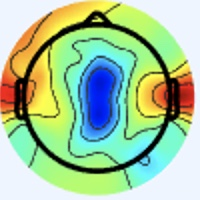

The table this chart was drawn from, first rows:
[238 245 255], [238 245 255], [238 245 255], [238 245 255], [238 245 255], [238 245 255], [238 245 255], [238 245 255], [238 245 255], [238 245 255], [238 245 255], [238 245 255], [238 245 255], [238 245 255], [238 245 255], [238 245 255], [238 245 255], [238 245 255], [238 245 255], [238 245 255], [238 245 255], [238 245 255], [238 245 255], [238 245 255]
[238 245 255], [238 245 255], [238 245 255], [238 245 255], [238 245 255], [238 245 255], [238 245 255], [238 245 255], [238 245 255], [238 245 255], [238 245 255], [238 245 255], [238 245 255], [238 245 255], [238 245 255], [238 245 255], [238 245 255], [238 245 255], [238 245 255], [238 245 255], [238 245 255], [238 245 255], [238 245 255], [238 245 255]
[238 245 255], [238 245 255], [238 245 255], [238 245 255], [238 245 255], [238 245 255], [238 245 255], [238 245 255], [238 245 255], [238 245 255], [238 245 255], [238 245 255], [238 245 255], [238 245 255], [238 245 255], [238 245 255], [238 245 255], [238 245 255], [238 245 255], [238 245 255], [238 245 255], [238 245 255], [238 245 255], [238 245 255]
[238 245 255], [238 245 255], [238 245 255], [238 245 255], [238 245 255], [238 245 255], [238 245 255], [238 245 255], [238 245 255], [238 245 255], [238 245 255], [238 245 255], [238 245 255], [238 245 255], [238 245 255], [238 245 255], [238 245 255], [238 245 255], [238 245 255], [238 245 255], [238 245 255], [238 245 255], [238 245 255], [238 245 255]
[238 245 255], [238 245 255], [238 245 255], [238 245 255], [238 245 255], [238 245 255], [238 245 255], [238 245 255], [238 245 255], [238 245 255], [238 245 255], [238 245 255], [238 245 255], [238 245 255], [238 245 255], [238 245 255], [238 245 255], [238 245 255], [238 245 255], [238 245 255], [238 245 255], [238 245 255], [238 245 255], [238 245 255]
[238 245 255], [238 245 255], [238 245 255], [238 245 255], [238 245 255], [238 245 255], [238 245 255], [238 245 255], [238 245 255], [238 245 255], [238 245 255], [238 245 255], [238 245 255], [238 245 255], [238 245 255], [238 245 255], [238 245 255], [238 245 255], [238 245 255], [238 245 255], [238 245 255], [238 245 255], [238 245 255], [238 245 255]
[238 245 255], [238 245 255], [238 245 255], [238 245 255], [238 245 255], [238 245 255], [238 245 255], [238 245 255], [238 245 255], [238 245 255], [238 245 255], [238 245 255], [238 245 255], [238 245 255], [238 245 255], [238 245 255], [238 245 255], [238 245 255], [238 245 255], [238 245 255], [238 245 255], [238 245 255], [238 245 255], [238 245 255]
[238 245 255], [238 245 255], [238 245 255], [238 245 255], [238 245 255], [238 245 255], [238 245 255], [238 245 255], [238 245 255], [238 245 255], [238 245 255], [238 245 255], [238 245 255], [238 245 255], [238 245 255], [238 245 255], [238 245 255], [238 245 255], [238 245 255], [238 245 255], [238 245 255], [238 245 255], [238 245 255], [238 245 255]
[238 245 255], [238 245 255], [238 245 255], [238 245 255], [238 245 255], [238 245 255], [238 245 255], [238 245 255], [238 245 255], [238 245 255], [238 245 255], [238 245 255], [238 245 255], [238 245 255], [238 245 255], [238 245 255], [238 245 255], [238 245 255], [238 245 255], [238 245 255], [238 245 255], [238 245 255], [238 245 255], [238 245 255]
[238 245 255], [238 245 255], [238 245 255], [238 245 255], [238 245 255], [238 245 255], [238 245 255], [238 245 255], [238 245 255], [238 245 255], [238 245 255], [238 245 255], [238 245 255], [238 245 255], [238 245 255], [238 245 255], [238 245 255], [238 245 255], [238 245 255], [238 245 255], [238 245 255], [238 245 255], [238 245 255], [238 245 255]
[238 245 255], [238 245 255], [238 245 255], [238 245 255], [238 245 255], [238 245 255], [238 245 255], [238 245 255], [238 245 255], [238 245 255], [238 245 255], [238 245 255], [238 245 255], [238 245 255], [238 245 255], [238 245 255], [238 245 255], [238 245 255], [238 245 255], [238 245 255], [238 245 255], [238 245 255], [238 245 255], [238 245 255]
[238 245 255], [238 245 255], [238 245 255], [238 245 255], [238 245 255], [238 245 255], [238 245 255], [238 245 255], [238 245 255], [238 245 255], [238 245 255], [238 245 255], [238 245 255], [238 245 255], [238 245 255], [238 245 255], [238 245 255], [238 245 255], [238 245 255], [238 245 255], [238 245 255], [238 245 255], [238 245 255], [238 245 255]
[238 245 255], [238 245 255], [238 245 255], [238 245 255], [238 245 255], [238 245 255], [238 245 255], [238 245 255], [238 245 255], [238 245 255], [238 245 255], [238 245 255], [238 245 255], [238 245 255], [238 245 255], [238 245 255], [238 245 255], [238 245 255], [238 245 255], [238 245 255], [238 245 255], [238 245 255], [238 245 255], [238 245 255]
[238 245 255], [238 245 255], [238 245 255], [238 245 255], [238 245 255], [238 245 255], [238 245 255], [238 245 255], [238 245 255], [238 245 255], [238 245 255], [238 245 255], [238 245 255], [238 245 255], [238 245 255], [238 245 255], [238 245 255], [238 245 255], [238 245 255], [238 245 255], [238 245 255], [238 245 255], [238 245 255], [238 245 255]
[238 245 255], [238 245 255], [238 245 255], [238 245 255], [238 245 255], [238 245 255], [238 245 255], [238 245 255], [238 245 255], [238 245 255], [238 245 255], [238 245 255], [238 245 255], [238 245 255], [238 245 255], [238 245 255], [238 245 255], [238 245 255], [238 245 255], [238 245 255], [238 245 255], [238 245 255], [238 245 255], [238 245 255]
[238 245 255], [238 245 255], [238 245 255], [238 245 255], [238 245 255], [238 245 255], [238 245 255], [238 245 255], [238 245 255], [238 245 255], [238 245 255], [238 245 255], [238 245 255], [238 245 255], [238 245 255], [238 245 255], [238 245 255], [238 245 255], [238 245 255], [238 245 255], [238 244 255], [238 244 255], [238 244 255], [238 244 255]
[238 245 255], [238 245 255], [238 245 255], [238 245 255], [238 245 255], [238 245 255], [238 245 255], [238 245 255], [238 245 255], [238 245 255], [238 245 255], [238 245 255], [238 245 255], [238 245 255], [238 245 255], [238 245 255], [237 246 253], [238 245 253], [238 245 253], [240 244 255], [238 244 255], [238 244 255], [238 244 255], [238 244 255]
[238 245 255], [238 245 255], [238 245 255], [238 245 255], [238 245 255], [238 245 255], [238 245 255], [238 245 255], [238 245 255], [238 245 255], [238 245 255], [238 245 255], [238 245 255], [238 245 255], [238 245 255], [238 245 255], [237 246 253], [237 246 253], [238 245 255], [238 244 255], [238 244 255], [238 244 255], [240 243 255], [240 244 255]
[238 245 255], [238 245 255], [238 245 255], [238 245 255], [238 245 255], [238 245 255], [238 245 255], [238 245 255], [238 245 255], [238 245 255], [238 245 255], [238 245 255], [238 245 255], [238 245 255], [238 245 255], [238 245 255], [238 245 253], [237 246 255], [236 246 255], [237 245 255], [238 244 255], [240 244 255], [241 244 253], [241 244 253]
[238 245 255], [238 245 255], [238 245 255], [238 245 255], [238 245 255], [238 245 255], [238 245 255], [238 245 255], [238 245 255], [238 245 255], [238 245 255], [238 245 255], [238 245 255], [238 245 255], [238 245 255], [238 245 255], [238 245 255], [238 244 255], [236 246 255], [236 246 255], [238 245 255], [240 244 253], [241 244 251], [240 244 253]
[238 245 255], [238 245 255], [238 245 255], [238 245 255], [238 245 255], [238 245 255], [238 245 255], [238 245 255], [238 245 255], [238 245 255], [238 245 255], [238 245 255], [238 245 255], [238 245 255], [238 245 255], [238 245 255], [240 243 255], [238 244 255], [237 245 255], [237 246 255], [240 244 253], [240 244 253], [238 245 251], [237 246 253]
[238 245 255], [238 245 255], [238 245 255], [238 245 255], [238 245 255], [238 245 255], [238 245 255], [238 245 255], [238 245 255], [238 245 255], [238 245 255], [238 245 255], [238 245 255], [238 245 255], [238 245 255], [238 244 255], [238 244 255], [240 243 255], [240 244 255], [240 244 253], [240 244 253], [238 245 253], [236 246 255], [234 247 255]
[238 245 255], [238 245 255], [238 245 255], [238 245 255], [238 245 255], [238 245 255], [238 245 255], [238 245 255], [238 245 255], [238 245 255], [238 245 255], [238 245 255], [238 245 255], [238 245 255], [238 245 255], [238 244 255], [238 244 255], [240 243 255], [243 243 253], [243 243 251], [237 246 251], [234 247 255], [234 246 255], [234 246 255]
[238 245 255], [238 245 255], [238 245 255], [238 245 255], [238 245 255], [238 245 255], [238 245 255], [238 245 255], [238 245 255], [238 245 255], [238 245 255], [238 245 255], [238 245 255], [238 245 255], [238 245 255], [238 244 255], [238 244 255], [238 244 255], [243 243 253], [241 244 253], [236 247 253], [234 247 255], [234 246 255], [237 245 255]
[238 245 255], [238 245 255], [238 245 255], [238 245 255], [238 245 255], [238 245 255], [238 245 255], [238 245 255], [238 245 255], [238 245 255], [238 245 255], [238 245 255], [238 245 255], [238 245 255], [238 245 255], [238 245 255], [238 244 255], [238 245 255], [237 246 255], [236 246 255], [236 246 255], [236 246 255], [238 245 255], [240 244 253]
[238 245 255], [238 245 255], [238 245 255], [238 245 255], [238 245 255], [238 245 255], [238 245 255], [238 245 255], [238 245 255], [238 245 255], [238 245 255], [238 245 255], [238 245 255], [238 245 255], [238 245 255], [238 245 255], [238 245 255], [238 245 255], [236 246 255], [236 246 255], [237 245 255], [238 244 255], [240 244 253], [241 244 251]
[238 245 255], [238 245 255], [238 245 255], [238 245 255], [238 245 255], [238 245 255], [238 245 255], [238 245 255], [238 245 255], [238 245 255], [238 245 255], [238 245 255], [238 245 255], [238 245 255], [238 245 255], [238 245 255], [237 245 255], [237 246 255], [240 244 253], [240 245 251], [241 244 253], [240 244 253], [238 245 255], [240 244 255]
[238 245 255], [238 245 255], [238 245 255], [238 245 255], [238 245 255], [238 245 255], [238 245 255], [238 245 255], [238 245 255], [238 245 255], [238 245 255], [238 245 255], [238 245 255], [238 245 255], [238 245 255], [238 245 255], [237 246 255], [238 245 255], [241 244 251], [243 243 251], [241 244 251], [241 244 253], [240 244 255], [240 244 255]
[238 245 255], [238 245 255], [238 245 255], [238 245 255], [238 245 255], [238 245 255], [238 245 255], [238 245 255], [238 245 255], [238 245 255], [238 245 255], [238 245 255], [238 245 255], [238 245 255], [238 245 255], [238 245 255], [238 245 255], [238 245 253], [241 244 253], [241 244 251], [240 245 251], [240 245 251], [243 243 253], [241 244 253]
[238 245 255], [238 245 255], [238 245 255], [238 245 255], [238 245 255], [238 245 255], [238 245 255], [238 245 255], [238 245 255], [238 245 255], [238 245 255], [238 245 255], [238 245 255], [238 245 255], [238 245 255], [238 245 255], [238 245 253], [240 244 253], [240 244 255], [240 244 255], [240 244 253], [240 244 253], [241 243 255], [241 244 253]
[238 245 255], [238 245 255], [238 245 255], [238 245 255], [238 245 255], [238 245 255], [238 245 255], [238 245 255], [238 245 255], [238 245 255], [238 245 255], [238 245 255], [238 245 255], [238 245 255], [238 245 255], [238 245 255], [240 244 255], [238 245 255], [238 244 255], [238 244 255], [238 244 255], [239 245 255], [237 247 255], [238 247 254]
[238 245 255], [238 245 255], [240 244 253], [238 245 255], [237 245 255], [237 245 255], [237 245 255], [237 246 255], [238 245 255], [238 245 255], [238 245 255], [238 245 255], [238 245 255], [238 245 255], [238 245 255], [238 245 255], [240 244 255], [238 245 255], [237 245 255], [237 245 255], [239 245 255], [239 246 255], [237 247 255], [244 246 245]
[237 246 255], [238 245 253], [241 244 251], [240 244 253], [236 246 255], [234 246 255], [236 245 255], [236 246 255], [237 246 253], [238 245 253], [237 246 255], [237 246 255], [238 245 253], [240 244 255], [238 245 255], [238 245 255], [240 244 253], [239 243 252], [237 245 255], [235 245 255], [237 246 251], [238 246 248], [246 250 251], [250 236 223]
[237 246 255], [238 245 253], [241 244 251], [240 244 253], [237 245 255], [234 246 255], [236 246 255], [237 245 255], [238 245 253], [238 245 251], [236 246 255], [236 246 255], [238 245 255], [238 245 255], [238 244 255], [238 245 255], [241 245 254], [238 242 251], [239 247 255], [239 247 255], [239 249 251], [242 244 239], [246 237 222], [247 212 182]
[237 246 255], [238 245 253], [241 244 251], [241 244 253], [238 244 255], [238 244 255], [240 244 253], [240 245 251], [241 244 251], [238 245 251], [236 246 255], [236 246 255], [237 245 255], [237 245 255], [237 245 255], [237 245 255], [241 248 255], [237 244 254], [238 244 255], [238 245 255], [244 249 255], [246 239 231], [242 209 176], [232 175 122]
[237 246 255], [238 245 255], [241 244 253], [241 244 253], [240 244 255], [240 244 255], [243 243 251], [243 244 249], [241 244 249], [240 245 251], [236 246 255], [236 246 255], [237 245 255], [237 245 255], [238 244 255], [238 244 255], [237 243 255], [240 247 255], [242 246 255], [240 243 250], [248 246 249], [246 225 208], [232 180 132], [228 149  82]
[238 245 255], [238 245 255], [240 244 255], [240 244 255], [240 244 255], [241 244 253], [244 243 249], [244 243 249], [243 244 249], [240 244 253], [236 246 255], [236 246 255], [237 245 255], [238 245 255], [240 244 255], [240 244 255], [240 244 253], [242 247 253], [242 245 252], [246 242 243], [250 236 227], [245 208 179], [232 161  97], [230 137  57]
[238 245 255], [238 245 255], [238 245 255], [238 245 255], [238 245 255], [240 244 253], [243 243 251], [243 244 249], [241 244 251], [238 245 255], [236 246 255], [236 246 255], [238 245 255], [240 244 253], [241 243 255], [240 244 253], [242 246 255], [241 244 249], [243 241 242], [249 232 224], [242 206 182], [236 178 132], [235 147  73], [234 130  43]
[237 245 255], [237 245 255], [237 245 255], [237 245 255], [237 245 255], [238 245 255], [240 244 253], [240 244 253], [238 245 255], [237 245 255], [237 245 255], [237 245 255], [240 244 253], [241 244 251], [241 244 253], [240 244 253], [237 246 255], [240 244 247], [244 234 225], [243 211 186], [228 165 121], [225 140  75], [235 134  52], [241 133  45]
[237 245 255], [237 245 255], [237 245 255], [237 245 255], [237 245 255], [237 245 255], [238 244 255], [238 244 255], [237 245 255], [237 245 255], [237 245 255], [238 245 255], [240 244 253], [240 244 253], [240 244 253], [240 245 251], [243 250 255], [244 241 236], [240 212 190], [236 183 139], [225 144  79], [229 129  51], [240 131  48], [242 134  46]
[237 245 255], [237 245 255], [237 245 255], [238 245 255], [238 245 255], [237 245 255], [237 245 255], [237 245 255], [237 245 255], [237 245 255], [236 243 253], [237 244 252], [242 246 255], [238 245 255], [235 244 253], [240 247 253], [249 251 250], [252 234 214], [237 183 137], [228 149  83], [232 139  61], [236 132  47], [241 132  49], [242 133  48]
[237 245 255], [237 245 255], [238 245 255], [240 244 253], [240 244 253], [238 245 255], [237 245 255], [237 245 255], [237 245 255], [239 245 255], [240 244 255], [238 245 253], [238 245 255], [237 246 255], [238 247 255], [244 246 245], [247 234 217], [246 208 171], [234 160  97], [231 135  58], [236 136  51], [240 136  49], [245 139  53], [244 140  53]
[237 245 255], [238 245 255], [240 244 253], [241 244 251], [241 244 251], [241 244 253], [238 245 255], [238 244 255], [240 244 255], [241 245 255], [240 244 253], [239 246 255], [237 247 255], [238 248 255], [240 249 254], [244 236 225], [237 198 159], [234 170 109], [230 144  69], [235 136  53], [238 136  51], [239 138  50], [240 141  50], [239 141  50]
[237 245 255], [238 245 255], [240 244 253], [241 244 251], [243 244 249], [241 244 251], [240 244 255], [238 245 255], [240 243 252], [241 244 253], [239 243 252], [239 246 255], [235 245 254], [239 248 253], [246 246 244], [247 225 202], [231 170 115], [228 145  69], [229 138  55], [239 141  54], [240 140  54], [240 140  52], [240 142  51], [240 145  55]
[238 244 255], [238 245 255], [240 244 253], [241 244 251], [241 244 251], [240 244 253], [238 245 255], [238 245 255], [241 244 253], [242 245 254], [238 245 253], [237 246 253], [236 245 252], [243 243 241], [250 234 218], [252 210 172], [237 159  95], [229 137  54], [230 139  50], [236 145  52], [237 141  54], [240 142  55], [239 141  54], [238 142  55]
[238 244 255], [238 245 255], [240 244 253], [240 244 253], [240 244 253], [238 245 253], [237 245 255], [237 245 255], [242 245 254], [241 244 253], [237 244 254], [239 246 254], [244 249 252], [249 240 231], [245 212 181], [239 182 129], [235 149  76], [234 135  50], [235 142  49], [237 146  53], [237 143  53], [240 144  57], [241 145  59], [238 146  61]
[238 244 255], [238 244 255], [238 245 255], [238 245 255], [237 246 255], [236 246 255], [234 246 255], [236 246 255], [241 245 255], [239 243 252], [237 245 255], [239 246 254], [250 250 250], [250 232 212], [236 185 138], [229 154  87], [233 144  64], [239 141  54], [242 144  53], [241 146  52], [239 146  53], [241 150  59], [241 151  63], [231 149  67]
[238 244 255], [238 244 255], [238 245 255], [238 245 255], [237 246 255], [236 246 255], [234 246 255], [236 246 255], [237 244 254], [241 245 255], [241 248 255], [242 243 245], [252 240 228], [249 215 180], [232 166 106], [229 143  66], [233 141  56], [240 145  55], [243 148  58], [242 149  56], [241 152  60], [235 151  63], [215 138  58], [190 123  52]
[238 244 255], [238 244 255], [238 245 255], [238 245 253], [237 246 253], [237 246 253], [236 246 255], [237 246 255], [238 244 255], [245 249 255], [241 244 251], [247 238 231], [247 218 184], [240 189 134], [234 157  87], [231 140  59], [235 144  55], [241 150  57], [238 150  60], [239 155  65], [243 161  75], [224 151  74], [162 104  40], [114  71  16]
[237 245 255], [238 244 255], [238 245 255], [238 245 251], [237 246 251], [237 246 251], [237 246 253], [237 245 255], [238 244 255], [239 241 253], [247 247 249], [251 234 216], [235 191 142], [230 163  93], [234 151  73], [235 143  58], [239 150  60], [229 145  55], [214 138  54], [201 132  54], [197 130  59], [179 120  54], [135  89  29], [111  74  19]
[236 246 255], [237 246 255], [240 244 253], [240 245 251], [238 246 248], [237 247 249], [236 246 255], [237 245 255], [242 245 255], [244 242 253], [248 243 239], [246 222 196], [230 171 113], [226 147  70], [233 144  60], [237 147  59], [234 150  60], [215 140  57], [167 107  37], [132  82  23], [115  71  22], [113  72  20], [142  97  32], [169 117  42]
[236 246 255], [237 246 253], [241 244 253], [243 243 251], [240 245 249], [238 246 249], [237 245 255], [238 244 255], [240 242 255], [246 242 243], [247 230 212], [242 205 163], [228 161  91], [228 143  60], [236 148  59], [232 150  64], [195 126  48], [171 111  38], [158 103  38], [144  95  36], [122  82  30], [122  82  23], [171 119  43], [206 145  56]
[237 246 253], [240 244 253], [243 243 253], [244 242 255], [241 244 253], [240 244 255], [241 243 255], [241 243 255], [249 250 255], [248 238 226], [240 207 164], [235 182 116], [227 155  73], [234 150  60], [240 156  68], [216 145  67], [136  87  28], [113  71  11], [180 127  51], [218 160  78], [210 153  72], [209 151  67], [220 157  64], [231 163  64]
[237 246 251], [238 245 253], [241 243 255], [243 242 255], [241 243 255], [241 243 255], [240 244 255], [241 244 251], [244 244 242], [246 231 208], [235 189 130], [231 166  86], [227 153  66], [219 143  57], [203 131  55], [174 115  47], [116  75  21], [126  84  24], [201 143  59], [239 173  76], [239 174  72], [240 175  71], [237 170  63], [242 172  61]
[236 247 253], [236 246 255], [237 245 255], [238 244 255], [240 244 255], [238 244 255], [237 245 255], [238 246 249], [247 247 237], [244 224 191], [228 175 107], [221 151  66], [215 144  62], [186 122  50], [135  83  26], [112  65  11], [147  97  36], [189 133  58], [223 158  64], [237 170  63], [237 171  58], [238 173  55], [242 175  58], [245 176  59]
[237 246 255], [236 246 255], [237 244 255], [237 245 255], [237 245 255], [237 246 255], [236 246 255], [241 245 244], [243 231 209], [240 206 160], [235 173  98], [212 144  61], [175 116  46], [144  94  35], [121  78  25], [136  90  31], [188 128  55], [220 154  67], [232 164  63], [241 173  62], [242 173  56], [245 176  55], [243 177  55], [239 173  53]
[241 243 255], [240 244 255], [240 245 255], [237 244 255], [237 247 255], [236 247 251], [240 250 252], [243 237 225], [242 208 170], [241 185 124], [238 167  87], [202 139  60], [111  75  23], [91 60 13], [169 122  54], [218 157  74], [231 165  71], [237 165  65], [239 167  65], [242 171  63], [246 175  61], [247 176  58], [244 179  59], [241 179  60]
[242 244 255], [240 244 255], [237 243 255], [236 244 255], [236 247 253], [237 249 249], [245 251 249], [250 235 216], [241 191 142], [229 162  92], [212 144  69], [174 119  52], [96 67 23], [97 71 22], [191 140  61], [241 175  78], [241 168  65], [242 170  62], [243 172  66], [246 175  67], [248 176  65], [248 179  62], [245 180  62], [243 183  63]
[237 246 255], [237 246 255], [236 245 252], [236 245 250], [238 248 249], [243 249 247], [250 251 245], [252 232 207], [241 182 126], [210 140  71], [152  98  38], [123  80  27], [114  78  28], [144 104  42], [207 151  64], [243 176  72], [244 172  64], [245 173  62], [243 177  65], [243 180  67], [245 179  66], [244 181  65], [245 183  64], [246 184  63]
[235 244 253], [238 247 254], [236 247 249], [238 248 249], [241 246 249], [244 245 240], [251 239 225], [250 217 182], [236 168 103], [205 132  63], [126  78  29], [103  67  19], [142 102  41], [186 137  60], [222 159  62], [246 175  67], [245 173  62], [247 176  62], [245 180  64], [243 182  65], [243 184  66], [244 185  65], [246 186  64], [247 187  63]
[237 244 254], [239 246 254], [237 247 249], [239 247 249], [244 245 250], [247 236 232], [245 215 189], [240 190 139], [240 166  91], [204 132  56], [117  74  23], [105  69  19], [176 130  55], [226 170  77], [243 172  64], [246 174  56], [247 176  58], [248 179  60], [248 183  63], [246 186  64], [244 188  65], [243 189  63], [246 191  64], [247 192  65]
... 139 more rows
